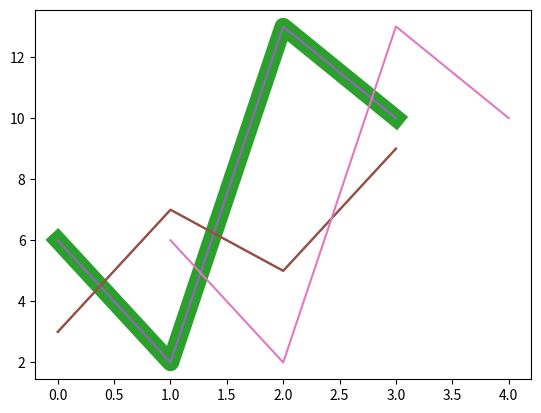

Reproduce this figure in Python.
import matplotlib.pyplot as plt
import numpy as np

# 线的类型
# linestyle 简写 ls
ypoints = np.array([6, 2, 13, 10])
plt.plot(ypoints, linestyle='dotted')
plt.show()
plt.plot(ypoints, ls='-.') # 简写
plt.show()

# 线的颜色
# color 简写 c 同绘图标记颜色
plt.plot(ypoints, color='r')
plt.show()
plt.plot(ypoints, c='#8FBC8F') # 简写
plt.show()
plt.plot(ypoints, c='SeaGreen') # 十六进制颜色名
plt.show()

# 线的宽度
# linewidth 简写 lw  值可以是浮点数
plt.plot(ypoints, linewidth='12.5')
plt.show()

# 多条线
# plot()可以包含多对xy值 绘制多条线
y1 = np.array([3, 7, 5, 9])
y2 = np.array([6, 2, 13, 10])
plt.plot(y1) # 未传入x 默认 0123
plt.plot(y2)
plt.show()
x1 = np.array([0, 1, 2, 3])
x2 = np.array([1, 2, 3, 4]) # 自定义坐标
plt.plot(x1, y1, x2, y2)
plt.show()
